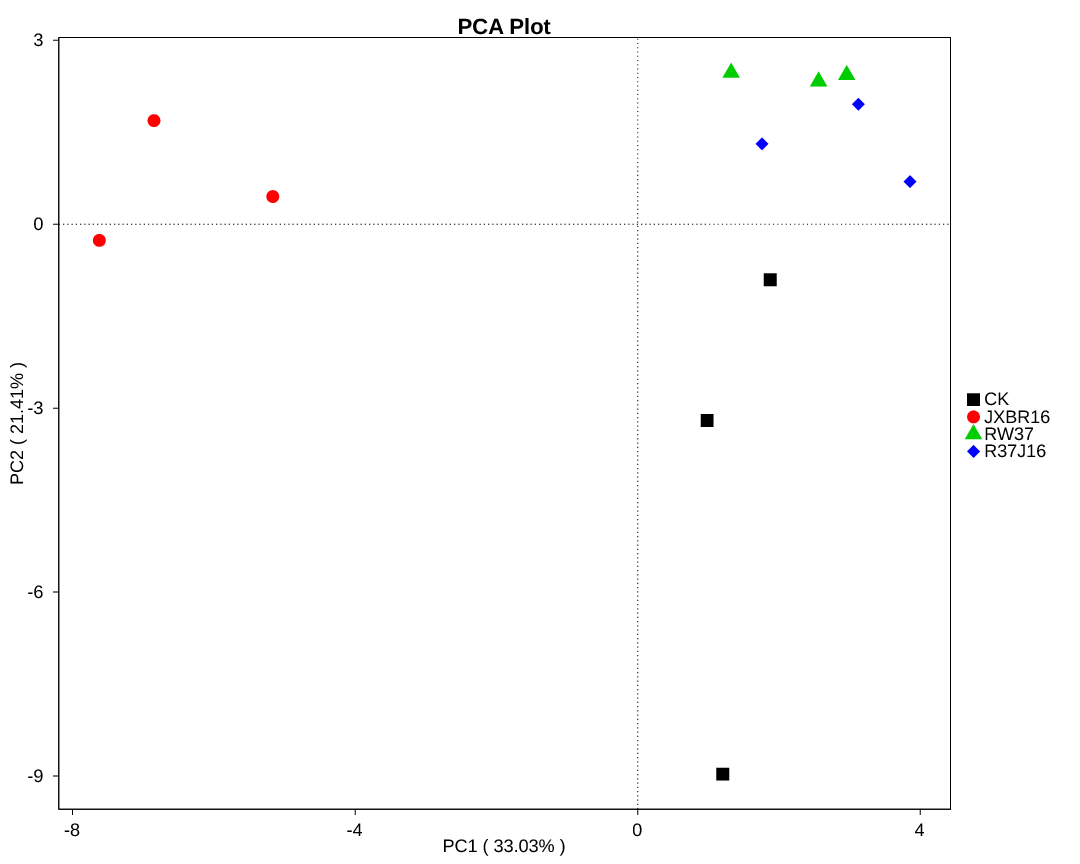

Values plotted in this chart, from the file beside it:
, Axis1, Axis2, Axis3, Axis4, Axis5
CK1, 0.9817, -3.203, -0.05202, 4.266, -1.487
CK2, 1.203, -8.971, 0.5158, -1.55, 0.8437
CK3, 1.875, -0.9064, 0.6907, 0.2751, -0.6919
JXBR161, -5.166, 0.4521, -0.7363, 1.577, 3.683
JXBR162, -7.621, -0.2639, -4.893, -1.489, -2.014
JXBR163, -6.847, 1.69, 5.915, -0.6649, -0.6932
RW371, 2.958, 2.435, 0.07682, 1.909, -1.517
RW372, 2.559, 2.331, -2.063, -0.71, -0.06527
RW373, 1.322, 2.473, -0.719, 0.1723, -0.1638
R37J161, 1.758, 1.31, 0.8848, 0.2872, 0.1669
R37J162, 3.854, 0.6958, 1.091, -3.328, -1.103
R37J163, 3.123, 1.957, -0.7099, -0.7449, 3.042
